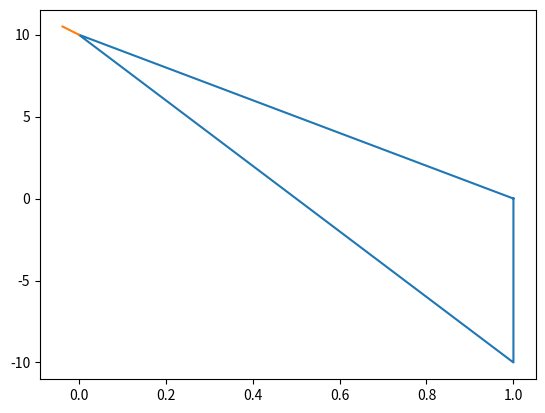

Write the Python code that produced this figure.
import matplotlib.pyplot as plt
import math

# This code is only for visualising the offset

def rotate_around_point(x_to_rotate, y_to_rotate, around_x, around_y, for_theta):
    x_temp = x_to_rotate - around_x
    y_temp = y_to_rotate - around_y
    new_x = x_temp * math.cos(for_theta) - y_temp * math.sin(for_theta)
    new_y = x_temp * math.sin(for_theta) + y_temp * math.cos(for_theta)
    new_x += around_x
    new_y += around_y
    return new_x, new_y

# 1, 0
# 1, -10
# 0, 10
plt.plot([1,1,0,1],[0,-10,10,0])
x1, y1 = 1, -10
x2, y2 = 0, 10
x3, y3 = 1, 0
r = 0.5
if x2 - x1 == 0:
    x1 += 0.000001
if y2 - y1 == 0:
    y1 += 0.000001
if x3 - x2 == 0:
    x3 += 0.000001
if y3 - y2 == 0:
    y3 += 0.000001
print([x1,x2,x3,y1,y2,y3])
'''
dx21 = x2 - x1
dy21 = y2 - y1
dx31 = x3 - x1
dy31 = y3 - y1
m12 = math.sqrt(dx21*dx21 + dy21*dy21)
m13 = math.sqrt(dx31*dx31 + dy31*dy31)
theta = math.acos((dx21*dx31 + dy21*dy31)/(m12*m13))

m1 = (y2 - y1)/(x2 - x1)
b1 = y1 - m1 * x1
m2 = (y3 - y2)/(x3 - x2)
b2 = y3 - m2 * x3
print([m1,m2,b1,b2])
theta = math.atan2(m1-m2,1+m1*m2)
if (x1<x2<x3 or x3<x2<x1) and (y1<y2<y3 or y3<y2<y1) and theta < math.pi/2:
    theta = math.pi - theta
theta_half = theta/2
if theta < 0:
    print('check theta')
    theta_half = -theta_half
'''
a = math.sqrt((x2 - x1)*(x2 - x1) + (y2 - y1)*(y2 - y1))
b = math.sqrt((x3 - x2)*(x3 - x2) + (y3 - y2)*(y3 - y2))
c = math.sqrt((x1 - x3)*(x1 - x3) + (y1 - y3)*(y1 - y3))
theta = math.acos((a*a + b*b - c*c)/(2*a*b))
theta_half = theta/2

new_x_angle = math.atan2(y2-y1,x2-x1)


x_final, y_final = rotate_around_point(x2 + r, y2, x2, y2, new_x_angle + theta_half)

'''''
x_line = x2 + r * math.cos(theta)
y_line = y2 + m1 * x2 + b1
y_final = y_line + r * math.sin(theta)
x_final = x_line - (y_final - b1)/m1
'''
print(math.degrees(theta))
print(math.degrees(theta_half))
print(math.degrees(new_x_angle))
print(x_final)
print(y_final)
plt.plot([0, x_final], [10, y_final])
plt.show()
